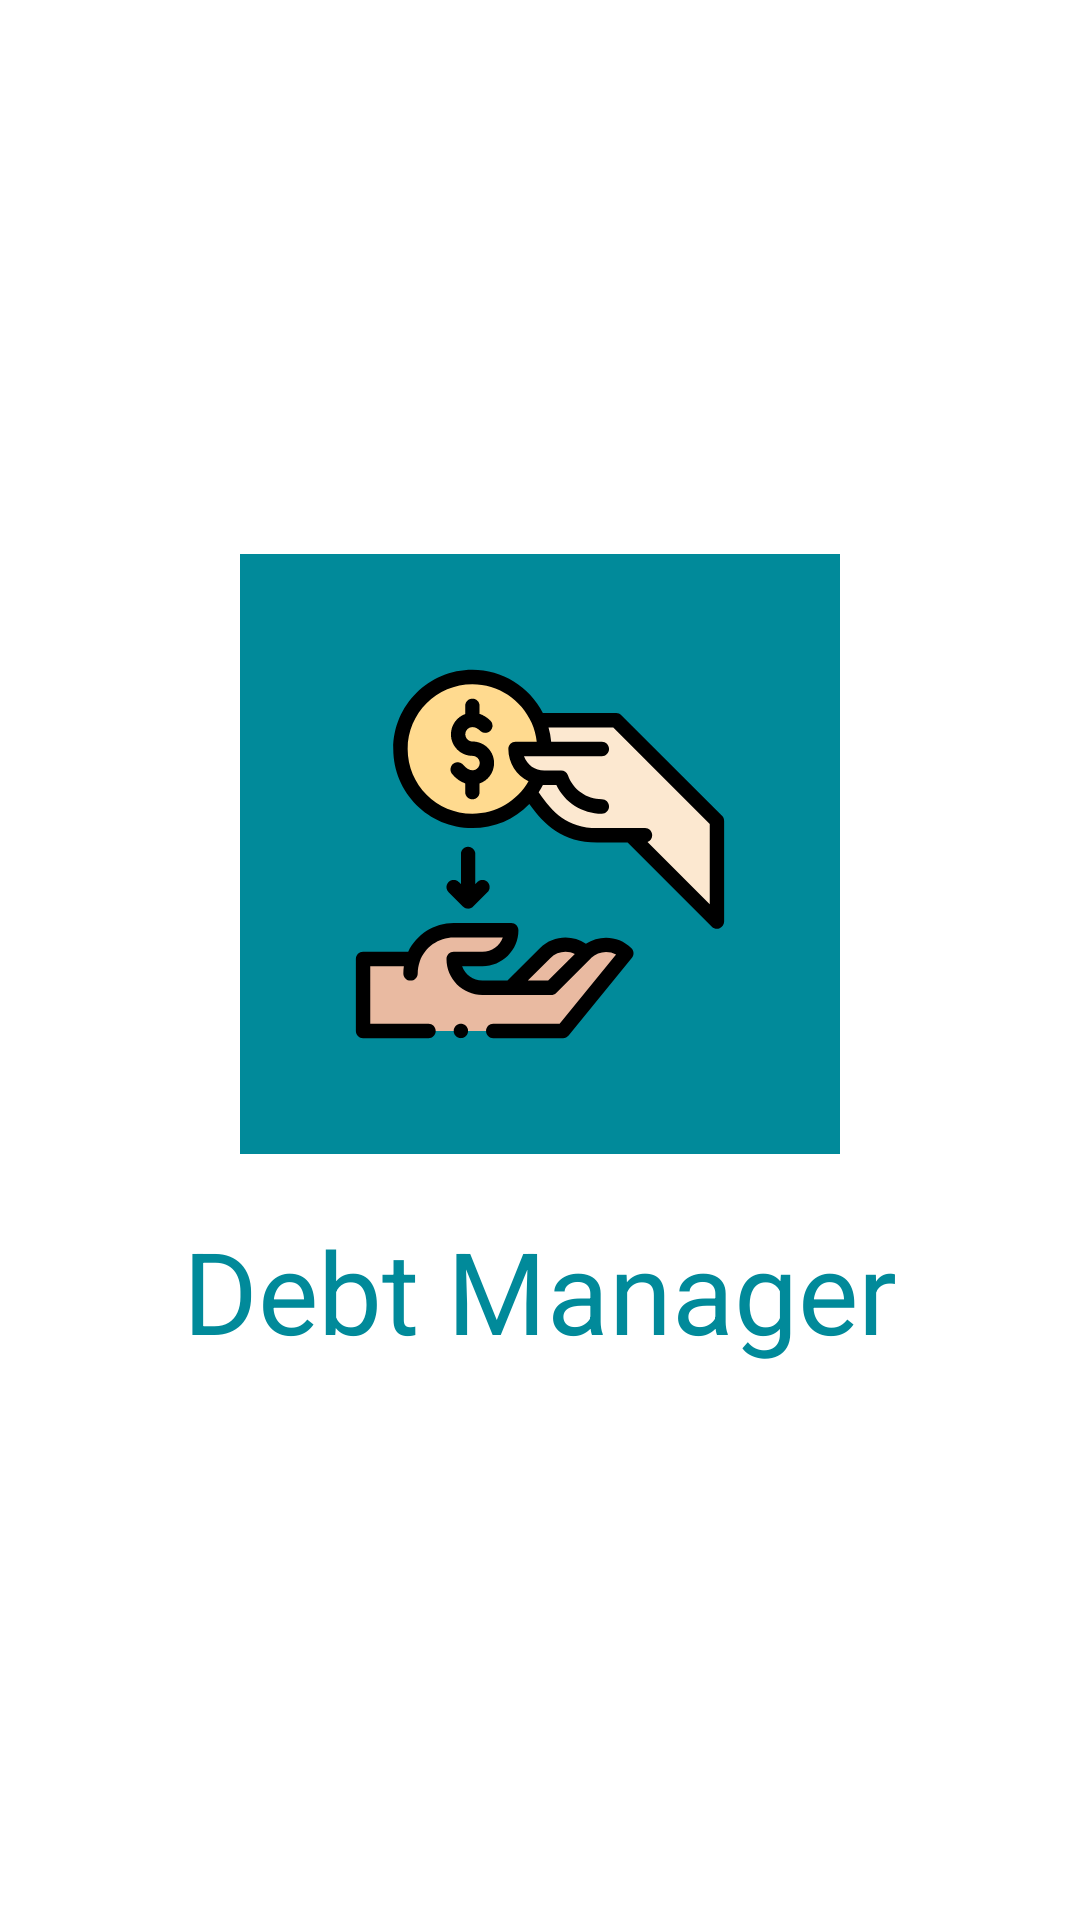

Android layout source for this screen:
<!-- AndroidManifest.xml: application theme LightAppTheme -->
<!-- res/layout/activity_launch.xml -->
<?xml version="1.0" encoding="utf-8"?>
<LinearLayout xmlns:android="http://schemas.android.com/apk/res/android"
    xmlns:tools="http://schemas.android.com/tools"
    android:layout_width="match_parent"
    android:layout_height="match_parent"
    android:background="@color/colorLauncherBackground"
    android:gravity="center"
    android:orientation="vertical"
    tools:context=".ActivityLaunch"
    tools:ignore="UseCompoundDrawables">

    <ImageView
        android:id="@+id/iv_app"
        android:layout_width="200dp"
        android:layout_height="200dp"
        android:layout_marginBottom="10dp"
        android:background="@color/colorPrimary"
        android:contentDescription="@string/iv_desc_app_name"
        android:src="@drawable/ic_app" />

    <TextView
        android:id="@+id/tv_app_name"
        android:layout_width="wrap_content"
        android:layout_height="wrap_content"
        android:layout_marginTop="10dp"
        android:text="@string/app_name"
        android:textColor="@color/colorPrimary"
        android:textSize="38sp" />

</LinearLayout>
<!-- resources referenced by this layout -->
<resources>
  <color name="colorLauncherBackground">#FFFFFF</color>
  <color name="colorPrimary">#018A9A</color>
  <!-- drawable ic_app: vector/xml drawable (drawable, 5382 chars, omitted) -->
  <string name="app_name">Debt Manager</string>
  <string name="iv_desc_app_name" translatable="false">App Name Image</string>
  <style name="LightAppTheme" parent="Theme.AppCompat.Light.NoActionBar">
          
          <item name="colorPrimary">@color/colorPrimary</item>
          <item name="colorPrimaryDark">@color/colorPrimary</item>
          <item name="colorAccent">@color/colorAccent</item>
      </style>
  <color name="colorAccent">#FFFFFF</color>
</resources>
